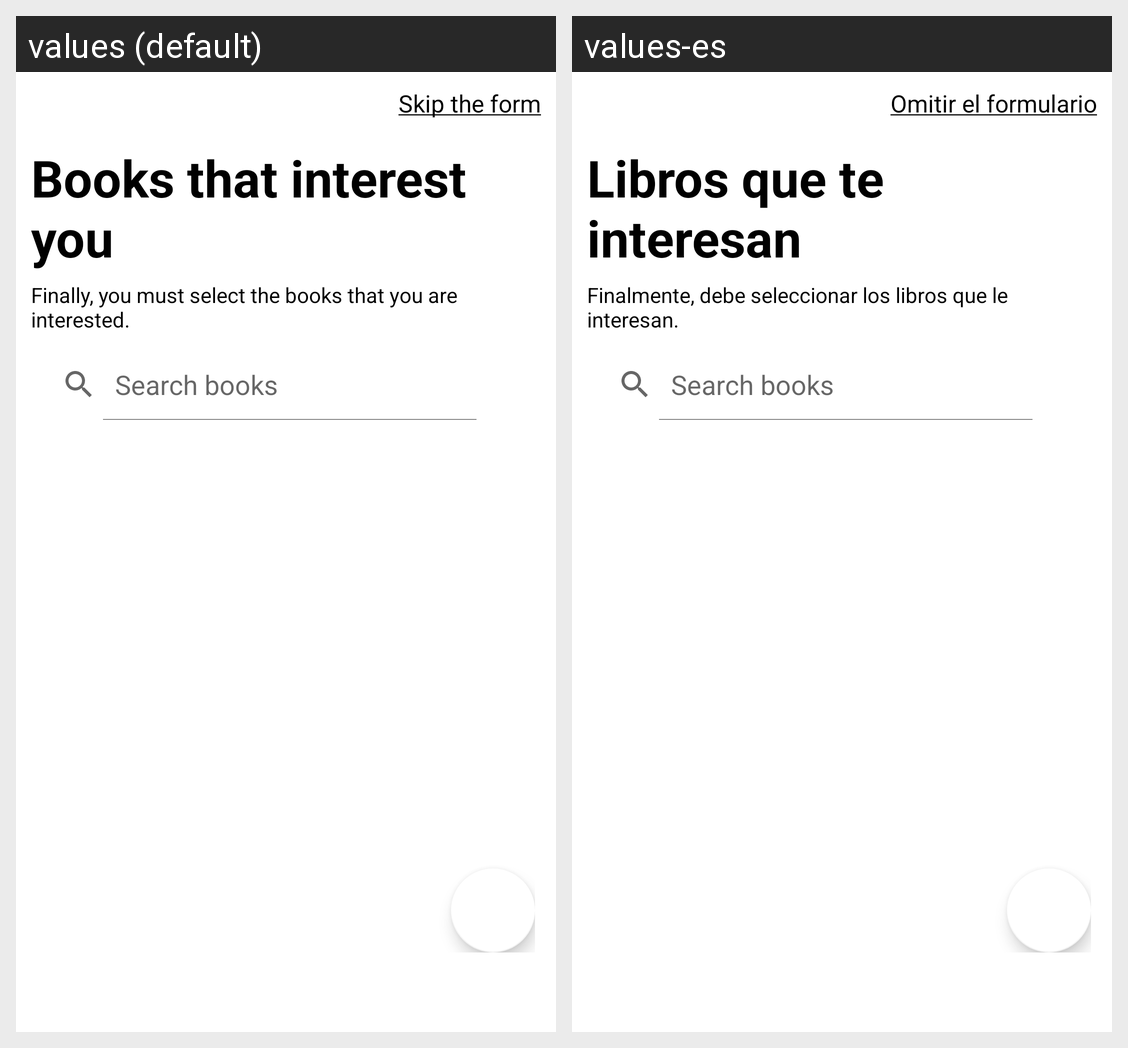

The same Android screen rendered under two of its app's locales, left to right. List the strings drawn on it with the default value and each locale's translation.
Android screen res/layout/first_form_books_interest.xml rendered under 2 locales, left to right: values (default), values-es. Device: Nexus 5 (rendered at 1080×1920; each locale shown at half size, 540×960, under a caption strip naming it); theme AppTheme.
Strings drawn on this screen, with the default value and each locale's value (text and hints the layout hard-codes, and strings that could not be matched under every locale, appear in the picture but are not listed):

skip_first_form_message
  values: Skip the form
  values-es: Omitir el formulario

select_interested_books_first_form_title
  values: Books that interest you
  values-es: Libros que te interesan

select_interest_books_first_form_text
  values: Finally, you must select the books that you are interested.
  values-es: Finalmente, debe seleccionar los libros que le interesan.
